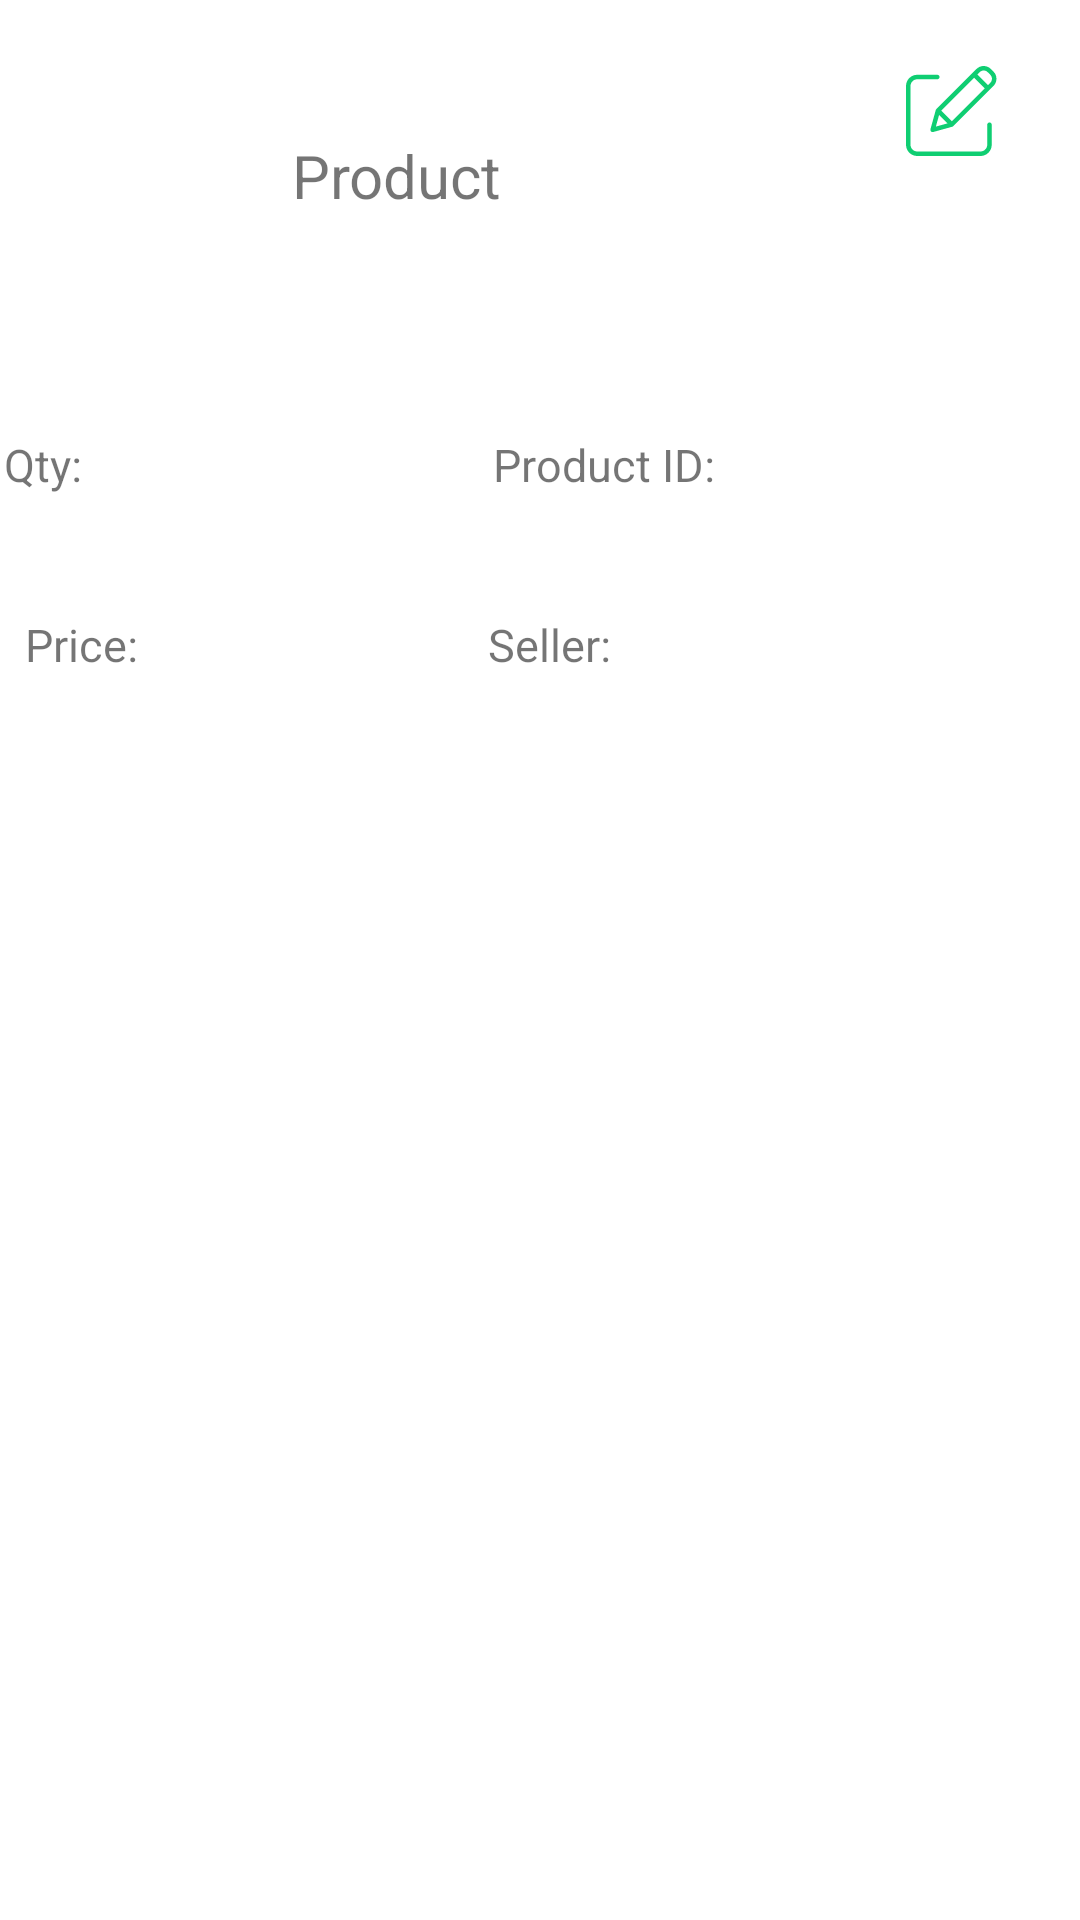

This screen was rendered from an Android layout file. Write that file and the resources it references.
<!-- AndroidManifest.xml: application theme Theme.WhiteRadish -->
<!-- res/layout/cartitem.xml -->
<?xml version="1.0" encoding="utf-8"?>
<RelativeLayout xmlns:android="http://schemas.android.com/apk/res/android"
    xmlns:app="http://schemas.android.com/apk/res-auto"
    android:layout_width="match_parent" android:layout_height="match_parent">

    <ImageView
        android:id="@+id/imageView"
        android:layout_width="wrap_content"
        android:layout_height="wrap_content"
        app:srcCompat="@drawable/ic_rectangle_4" />

    <TextView
        android:id="@+id/pname"
        android:layout_width="136dp"
        android:layout_height="wrap_content"
        android:layout_alignBottom="@+id/imageView"
        android:layout_alignParentEnd="true"
        android:layout_marginEnd="160dp"
        android:layout_marginBottom="233dp"
        android:text="Product"
        android:textAlignment="center"
        android:textSize="20dp" />

    <TextView
        android:id="@+id/pidval"
        android:layout_width="57dp"
        android:layout_height="wrap_content"
        android:layout_alignBottom="@+id/imageView"
        android:layout_alignParentEnd="true"
        android:layout_marginEnd="37dp"
        android:layout_marginBottom="140dp"
        android:text=""
        android:textAlignment="center"
        android:textSize="15dp" />

    <TextView
        android:id="@+id/qty"
        android:layout_width="57dp"
        android:layout_height="wrap_content"
        android:layout_alignBottom="@+id/imageView"
        android:layout_alignParentEnd="true"
        android:layout_marginEnd="331dp"
        android:layout_marginBottom="140dp"
        android:text="Qty:"
        android:textAlignment="center"
        android:textSize="15dp" />

    <TextView
        android:id="@+id/sellerval"
        android:layout_width="99dp"
        android:layout_height="wrap_content"
        android:layout_alignBottom="@+id/imageView"
        android:layout_alignParentEnd="true"
        android:layout_marginEnd="17dp"
        android:layout_marginBottom="80dp"
        android:text=""
        android:textAlignment="center"
        android:textSize="15dp" />

    <TextView
        android:id="@+id/qtyval"
        android:layout_width="57dp"
        android:layout_height="wrap_content"
        android:layout_alignBottom="@+id/imageView"
        android:layout_alignParentEnd="true"
        android:layout_marginEnd="239dp"
        android:layout_marginBottom="140dp"
        android:text=""
        android:textAlignment="center"
        android:textSize="15dp" />

    <TextView
        android:id="@+id/priceval"
        android:layout_width="57dp"
        android:layout_height="wrap_content"
        android:layout_alignBottom="@+id/imageView"
        android:layout_alignParentEnd="true"
        android:layout_marginEnd="241dp"
        android:layout_marginBottom="80dp"
        android:text=""
        android:textAlignment="center"
        android:textSize="15dp" />

    <TextView
        android:id="@+id/price"
        android:layout_width="84dp"
        android:layout_height="wrap_content"
        android:layout_alignBottom="@+id/imageView"
        android:layout_alignParentEnd="true"
        android:layout_marginEnd="306dp"
        android:layout_marginBottom="80dp"
        android:text="Price:"
        android:textAlignment="center"
        android:textSize="15dp" />

    <TextView
        android:id="@+id/pid"
        android:layout_width="136dp"
        android:layout_height="wrap_content"
        android:layout_alignBottom="@+id/imageView"
        android:layout_alignParentEnd="true"
        android:layout_marginEnd="91dp"
        android:layout_marginBottom="140dp"
        android:text="Product ID:"
        android:textAlignment="center"
        android:textSize="15dp" />

    <TextView
        android:id="@+id/seller"
        android:layout_width="96dp"
        android:layout_height="wrap_content"
        android:layout_alignBottom="@+id/imageView"
        android:layout_alignParentEnd="true"
        android:layout_marginEnd="129dp"
        android:layout_marginBottom="80dp"
        android:text="Seller:"
        android:textAlignment="center"
        android:textSize="15dp" />

    <ImageView
        android:id="@+id/editbtn"
        android:layout_width="wrap_content"
        android:layout_height="wrap_content"
        android:layout_alignParentTop="true"
        android:layout_alignParentEnd="true"
        android:layout_marginTop="22dp"
        android:layout_marginEnd="27dp"
        app:srcCompat="@drawable/ic_edit" />

</RelativeLayout>
<!-- resources referenced by this layout -->
<resources>
  <!-- drawable ic_edit (drawable) -->
  <vector xmlns:android="http://schemas.android.com/apk/res/android"
      android:width="31dp"
      android:height="30dp"
      android:viewportWidth="31"
      android:viewportHeight="30">
    <path
        android:pathData="M27.8287,18.8267C27.4139,18.8267 27.0778,19.1628 27.0778,19.5776V26.245C27.0763,27.4888 26.0687,28.4967 24.825,28.4978H3.7547C2.5109,28.4967 1.5033,27.4888 1.5019,26.245V6.6766C1.5033,5.4331 2.5109,4.4253 3.7547,4.4238H10.4221C10.8369,4.4238 11.173,4.0876 11.173,3.6729C11.173,3.2584 10.8369,2.9219 10.4221,2.9219H3.7547C1.682,2.9243 0.0023,4.6039 0,6.6766V26.2453C0.0023,28.318 1.682,29.9976 3.7547,30H24.825C26.8976,29.9976 28.5773,28.318 28.5796,26.2453V19.5776C28.5796,19.1628 28.2435,18.8267 27.8287,18.8267Z"
        android:fillColor="#0FCE72"/>
    <path
        android:pathData="M28.2822,0.9898C26.9625,-0.3299 24.8229,-0.3299 23.5032,0.9898L10.1062,14.3868C10.0144,14.4786 9.9481,14.5924 9.9135,14.7174L8.1517,21.0777C8.0793,21.3385 8.1529,21.6177 8.3441,21.8093C8.5357,22.0005 8.8149,22.0742 9.0757,22.002L15.436,20.24C15.561,20.2054 15.6748,20.1391 15.7666,20.0472L29.1633,6.6499C30.481,5.3293 30.481,3.1915 29.1633,1.8709L28.2822,0.9898ZM11.7424,14.8749L22.7068,3.9102L26.2429,7.4463L15.2782,18.411L11.7424,14.8749ZM11.036,16.2923L13.8611,19.1177L9.9533,20.2004L11.036,16.2923ZM28.1015,5.588L27.3051,6.3844L23.7687,2.848L24.5654,2.0516C25.2984,1.3186 26.487,1.3186 27.22,2.0516L28.1015,2.9328C28.8333,3.6667 28.8333,4.8544 28.1015,5.588Z"
        android:fillColor="#0FCE72"/>
  </vector>
  <!-- drawable ic_rectangle_4 (drawable) -->
  <vector xmlns:android="http://schemas.android.com/apk/res/android"
      android:width="411dp"
      android:height="305dp"
      android:viewportWidth="411"
      android:viewportHeight="305">
    <path
        android:pathData="M26,10L385,10A10,10 0,0 1,395 20L395,265A10,10 0,0 1,385 275L26,275A10,10 0,0 1,16 265L16,20A10,10 0,0 1,26 10z"
        android:fillColor="#ffffff"/>
  </vector>
  <style name="Theme.WhiteRadish" parent="Theme.MaterialComponents.DayNight.NoActionBar">
          
          <item name="colorPrimary">@color/purple_500</item>
          <item name="colorPrimaryVariant">@color/purple_700</item>
          <item name="colorOnPrimary">@color/white</item>
          
          <item name="colorSecondary">@color/teal_200</item>
          <item name="colorSecondaryVariant">@color/teal_700</item>
          <item name="colorOnSecondary">@color/black</item>
          
          <item name="android:statusBarColor" tools:targetApi="l">#008E4A</item>
          <item name="windowActionBar">false</item>
          <item name="windowNoTitle">true</item>
          <item name="android:windowFullscreen">true</item>
      </style>
  <color name="purple_500">#FF6200EE</color>
  <color name="purple_700">#FF3700B3</color>
  <color name="white">#FFFFFFFF</color>
  <color name="teal_200">#FF03DAC5</color>
  <color name="teal_700">#FF018786</color>
  <color name="black">#FF000000</color>
</resources>
